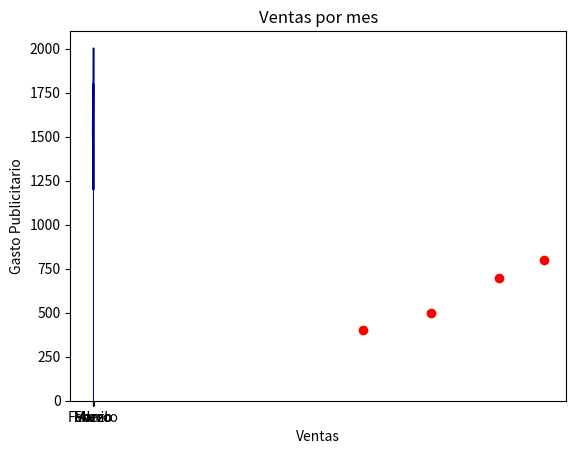

Here is the Python script that generated this plot:
'''1.'''

import matplotlib.pyplot as mp

meses=["Enero","Febrero","Marzo","Abril"]
ventas=[1500,1800,1200,2000]
gasto_publicitario=[500,700,400,800]

# Crea un grafico de barras que muestre las ventas por cada mes
mp.bar(meses,ventas, color="blue")
mp.title("Ventas por mes")
mp.xlabel("Mes")
mp.ylabel("Ventas")
mp.show()
# Crea un grafico de lineas que muestre la tendencia de las ventas durante los meses
mp.plot(meses,ventas, color="darkblue")
mp.title("Ventas por mes")
mp.xlabel("Mes")
mp.ylabel("Ventas")
mp.show()
# Crea un grafico de dispersion para analizar la relacion entre el gasto publicitario y las ventas
mp.scatter(ventas, gasto_publicitario, color="red")
mp.title("Ventas por mes")
mp.xlabel("Ventas")
mp.ylabel("Gasto Publicitario")
mp.show()